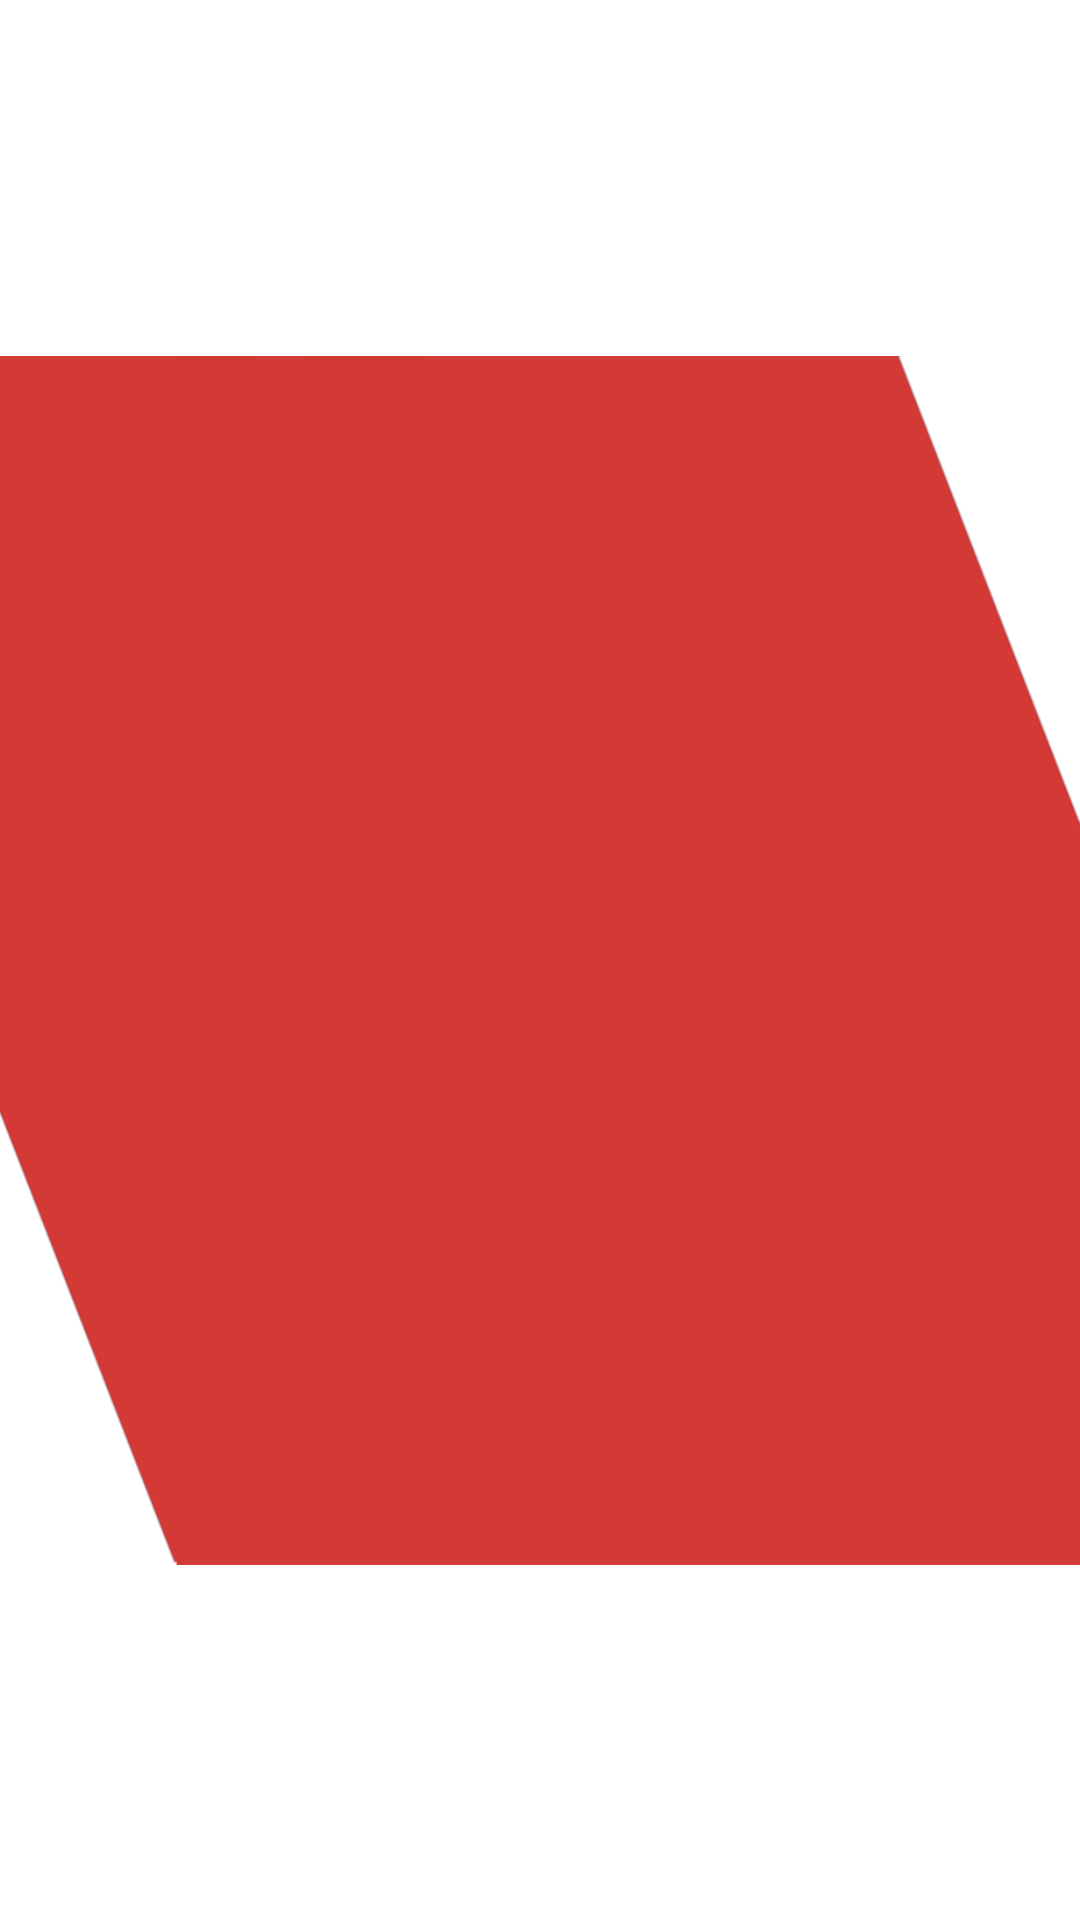

Write the Android layout XML for this screen, with the resource values it uses.
<!-- AndroidManifest.xml: application theme Theme.Exo1 -->
<!-- res/layout/comics_cell.xml -->
<?xml version="1.0" encoding="utf-8"?>
<androidx.constraintlayout.widget.ConstraintLayout xmlns:android="http://schemas.android.com/apk/res/android"
    xmlns:app="http://schemas.android.com/apk/res-auto"
    android:layout_width="match_parent"
    android:layout_height="75dp"
    android:layout_marginVertical="8dp"
    xmlns:tools="http://schemas.android.com/tools">

    <ImageView
        android:id="@+id/banner"
        android:layout_width="match_parent"
        android:layout_height="wrap_content"
        android:src="@drawable/row_background_comics"
        android:scaleType="fitXY"
        app:layout_constraintBottom_toBottomOf="parent"
        app:layout_constraintEnd_toEndOf="parent"
        app:layout_constraintStart_toStartOf="parent"
        app:layout_constraintTop_toTopOf="parent" />

    <TextView
        android:id="@+id/comicName"
        android:layout_width="match_parent"
        android:layout_height="wrap_content"
        android:layout_marginHorizontal="16dp"
        android:textAlignment="center"
        android:textColor="@color/white"
        android:textSize="16sp"
        android:textStyle="bold"
        app:layout_constraintBottom_toBottomOf="@id/banner"
        app:layout_constraintEnd_toEndOf="@id/banner"
        app:layout_constraintStart_toStartOf="@id/banner"
        app:layout_constraintTop_toTopOf="@id/banner"
        tools:text="TextView" />
</androidx.constraintlayout.widget.ConstraintLayout>
<!-- resources referenced by this layout -->
<resources>
  <color name="white">#FFFFFFFF</color>
  <!-- drawable row_background_comics: png bitmap (drawable, 14073 bytes) -->
  <style name="Theme.Exo1" parent="Theme.MaterialComponents.DayNight.DarkActionBar">
          
          <item name="colorPrimary">@color/marvelGrey</item>
          <item name="colorPrimaryVariant">@color/black</item>
          <item name="colorOnPrimary">@color/white</item>
          
          <item name="colorSecondary">@color/marvelRed50</item>
          <item name="colorSecondaryVariant">@color/marvelRed</item>
          <item name="colorOnSecondary">@color/black</item>
          
          <item name="android:statusBarColor" tools:targetApi="l">?attr/colorPrimaryVariant</item>
          
      </style>
  <color name="marvelGrey">#151515</color>
  <color name="black">#FF000000</color>
  <color name="marvelRed50">#80D43A35</color>
  <color name="marvelRed">#d43a35</color>
</resources>
